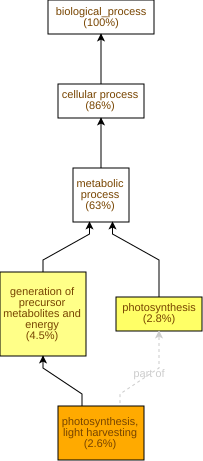

The file beside this chart, header and first rows:
GO Term	Study #	Study Freq.	Pop. Freq.	p-value	q-value	name	gene products
GO:0009765	14	2.6%	0.24%	4.89E-13	3.67E-10	photosynthesis, light harvesting	Cc09g09500,Cc09g02010,Cc11g16910,Cc09g09…
GO:0015979	15	2.8%	0.46%	4.38E-9	1.65E-6	photosynthesis	Cc03g03590,Cc06g22740,Cc01g17500,Cc10g12…
GO:0006091	24	4.5%	1.3%	8.88E-8	2.23E-5	generation of precursor metabolites and …	Cc09g09500,Cc02g16950,Cc09g02010,Cc08g12…
GO:0009627	5	0.94%	0.12%	2.09E-4	0.0394	systemic acquired resistance	Cc02g07220,Cc06g13940,Cc06g13950,Cc01g16…
GO:0098542	5	0.94%	0.13%	3.64E-4	0.0547	defense response to other organism	Cc02g07220,Cc06g13940,Cc06g13950,Cc01g16…
GO:0140546	5	0.94%	0.13%	3.64E-4	0.0547	defense response to symbiont	Cc02g07220,Cc06g13940,Cc06g13950,Cc01g16…
GO:0019318	9	1.7%	0.47%	6.63E-4	0.0712	hexose metabolic process	Cc09g07970,Cc07g00460,Cc02g03720,Cc04g06…
GO:0015994	5	0.94%	0.16%	9.09E-4	0.0855	chlorophyll metabolic process	Cc06g22740,Cc01g19080,Cc06g17100,Cc04g16…
GO:0006563	6	1.1%	0.23%	9.16E-4	0.0855	L-serine metabolic process	Cc11g04830,Cc02g38200,Cc07g07950,Cc07g07…
GO:0009070	6	1.1%	0.23%	9.16E-4	0.0855	serine family amino acid biosynthetic pr…	Cc11g04830,Cc02g38200,Cc07g07950,Cc07g07…
GO:0015995	4	0.75%	0.1%	9.69E-4	0.0855	chlorophyll biosynthetic process	Cc06g22740,Cc06g17100,Cc04g16560,Cc02g30…
GO:0005996	9	1.7%	0.52%	1.4E-3	0.0878	monosaccharide metabolic process	Cc09g07970,Cc07g00460,Cc02g03720,Cc04g06…
GO:0043207	5	0.94%	0.22%	4.63E-3	0.268	response to external biotic stimulus	Cc02g07220,Cc06g13940,Cc06g13950,Cc01g16…
GO:0051707	5	0.94%	0.22%	4.63E-3	0.268	response to other organism	Cc02g07220,Cc06g13940,Cc06g13950,Cc01g16…
GO:0006457	13	2.4%	1.1%	5.29E-3	0.268	protein folding	Cc02g13840,Cc10g11150,Cc10g15410,Cc11g12…
GO:0044419	5	0.94%	0.23%	5.95E-3	0.28	biological process involved in interspec…	Cc02g07220,Cc06g13940,Cc06g13950,Cc01g16…
GO:0009605	8	1.5%	0.53%	6.36E-3	0.281	response to external stimulus	Cc04g09930,Cc02g07220,Cc06g13940,Cc06g13…
GO:0042440	7	1.3%	0.44%	7.2E-3	0.301	pigment metabolic process	Cc06g22740,Cc02g12850,Cc05g10250,Cc01g19…
GO:0009607	5	0.94%	0.24%	7.52E-3	0.301	response to biotic stimulus	Cc02g07220,Cc06g13940,Cc06g13950,Cc01g16…
GO:0046148	6	1.1%	0.35%	9.26E-3	0.348	pigment biosynthetic process	Cc06g22740,Cc02g12850,Cc05g10250,Cc06g17…
GO:0005977	3	0.56%	0.1%	0.0117	0.418	glycogen metabolic process	Cc02g17340,Cc03g03330,Cc05g09820
GO:0005978	3	0.56%	0.1%	0.0117	0.418	glycogen biosynthetic process	Cc02g17340,Cc03g03330,Cc05g09820
GO:0006112	3	0.56%	0.1%	0.0117	0.418	energy reserve metabolic process	Cc02g17340,Cc03g03330,Cc05g09820
GO:0006952	12	2.3%	1.1%	0.0124	0.418	defense response	Cc11g08370,Cc02g11510,Cc02g07220,Cc06g13…
GO:0044281	49	9.2%	6.7%	0.0135	0.418	small molecule metabolic process	Cc09g07970,Cc11g10170,Cc03g03020,Cc03g07…
GO:0006816	4	0.75%	0.19%	0.0167	0.482	calcium ion transport	Cc08g00320,Cc01g14170,Cc07g07030,Cc04g00…
GO:0006535	3	0.56%	0.11%	0.0167	0.482	cysteine biosynthetic process from serin…	Cc02g38200,Cc06g11160,Cc02g31390
GO:0019344	3	0.56%	0.11%	0.0167	0.482	cysteine biosynthetic process	Cc02g38200,Cc06g11160,Cc02g31390
GO:1901292	8	1.5%	0.64%	0.0192	0.497	nucleoside phosphate catabolic process	Cc02g20130,Cc03g07220,Cc02g16950,Cc05g16…
GO:0042026	3	0.56%	0.12%	0.0227	0.569	protein refolding	Cc01g10720,Cc07g04080,Cc01g00200
GO:0046621	2	0.38%	0.05%	0.0228	0.569	negative regulation of organ growth	Cc02g27840,Cc02g03340
GO:0046620	2	0.38%	0.05%	0.0228	0.569	regulation of organ growth	Cc02g27840,Cc02g03340
GO:0048640	2	0.38%	0.05%	0.0228	0.569	negative regulation of developmental gro…	Cc02g27840,Cc02g03340
GO:0045926	2	0.38%	0.05%	0.0228	0.569	negative regulation of growth	Cc02g27840,Cc02g03340
GO:0010207	2	0.38%	0.05%	0.0228	0.569	photosystem II assembly	Cc05g06070,Cc07g05350
GO:0000097	4	0.75%	0.22%	0.0253	0.569	sulfur amino acid biosynthetic process	Cc11g10170,Cc02g38200,Cc06g11160,Cc02g31…
GO:0046434	8	1.5%	0.7%	0.0314	0.638	organophosphate catabolic process	Cc02g20130,Cc03g07220,Cc02g16950,Cc05g16…
GO:0120009	2	0.38%	0.06%	0.0364	0.72	intermembrane lipid transfer	Cc01g18090,Cc10g14230
GO:0006013	2	0.38%	0.06%	0.0364	0.72	mannose metabolic process	Cc09g07970,Cc07g10950
GO:0015980	3	0.56%	0.15%	0.0378	0.72	energy derivation by oxidation of organi…	Cc02g17340,Cc03g03330,Cc05g09820
GO:0033013	6	1.1%	0.49%	0.0412	0.757	tetrapyrrole metabolic process	Cc06g22740,Cc01g19080,Cc06g17100,Cc04g16…
GO:0005975	56	11%	8.4%	0.042	0.757	carbohydrate metabolic process	Cc09g07970,Cc03g05040,Cc09g06240,Cc06g18…
GO:0000096	4	0.75%	0.25%	0.0425	0.757	sulfur amino acid metabolic process	Cc11g10170,Cc02g38200,Cc06g11160,Cc02g31…
GO:0006534	3	0.56%	0.16%	0.0469	0.801	cysteine metabolic process	Cc02g38200,Cc06g11160,Cc02g31390
GO:0005992	3	0.56%	0.16%	0.0469	0.801	trehalose biosynthetic process	Cc05g10670,Cc05g10680,Cc07g15380
GO:0006090	7	1.3%	0.63%	0.0478	0.801	pyruvate metabolic process	Cc02g20130,Cc02g16950,Cc05g16350,Cc06g23…
GO:0009141	9	1.7%	0.91%	0.0508	0.813	nucleoside triphosphate metabolic proces…	Cc02g20130,Cc03g07220,Cc02g16950,Cc05g16…
GO:0019264	2	0.38%	0.07%	0.0523	0.819	glycine biosynthetic process from serine	Cc07g07950,Cc07g07940
GO:0006545	2	0.38%	0.07%	0.0523	0.819	glycine biosynthetic process	Cc07g07950,Cc07g07940
GO:0035999	2	0.38%	0.07%	0.0523	0.819	tetrahydrofolate interconversion	Cc07g07950,Cc07g07940
GO:0009637	2	0.38%	0.07%	0.0523	0.819	response to blue light	Cc10g07160,Cc01g15410
GO:0006082	26	4.9%	3.5%	0.0536	0.819	organic acid metabolic process	Cc11g10170,Cc11g10190,Cc02g16860,Cc03g02…
GO:0043436	26	4.9%	3.5%	0.0536	0.819	oxoacid metabolic process	Cc11g10170,Cc11g10190,Cc02g16860,Cc03g02…
GO:0005991	3	0.56%	0.17%	0.0569	0.819	trehalose metabolic process	Cc05g10670,Cc05g10680,Cc07g15380
GO:0033014	5	0.94%	0.4%	0.0581	0.819	tetrapyrrole biosynthetic process	Cc06g22740,Cc06g17100,Cc04g16560,Cc02g30…
GO:0006778	5	0.94%	0.4%	0.0581	0.819	porphyrin-containing compound metabolic …	Cc06g22740,Cc01g19080,Cc06g17100,Cc04g16…
GO:0046394	16	3.0%	2.0%	0.0601	0.819	carboxylic acid biosynthetic process	Cc11g10170,Cc02g38200,Cc11g10190,Cc06g09…
GO:0016053	16	3.0%	2.0%	0.0601	0.819	organic acid biosynthetic process	Cc11g10170,Cc02g38200,Cc11g10190,Cc06g09…
GO:0009134	6	1.1%	0.53%	0.0613	0.819	nucleoside diphosphate catabolic process	Cc02g20130,Cc02g16950,Cc05g16350,Cc06g23…
GO:0009137	6	1.1%	0.53%	0.0613	0.819	purine nucleoside diphosphate catabolic …	Cc02g20130,Cc02g16950,Cc05g16350,Cc06g23…
... 692 more rows
